The GitHub repository massamba0809/atelier_prepa_donnees_images contains a labelled image folder "cleaned" with 6 categories: cardboard, glass, metal, paper, plastic, trash. Examples follow, each with its label.

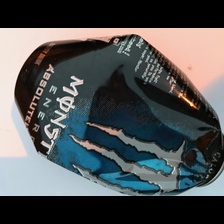
Label: metal

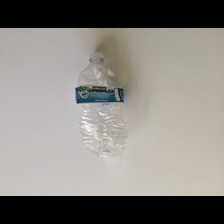
Label: plastic

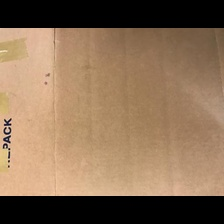
Label: cardboard

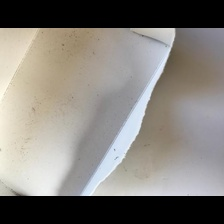
Label: paper

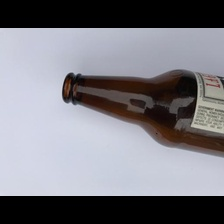
Label: glass

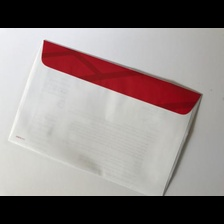
Label: paper
